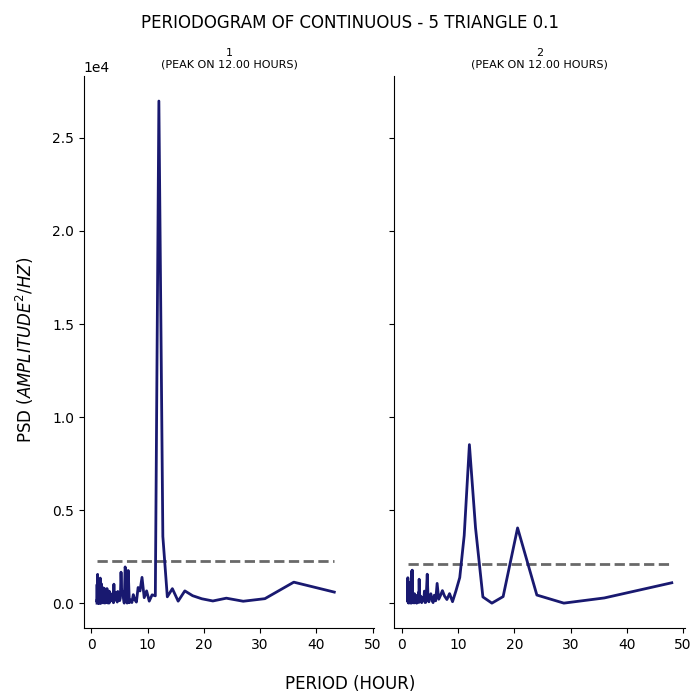

Data behind this chart, as committed beside it:
test, period, psd
1, 43.2, 595.1
1, 36.0, 1129
1, 30.86, 242
1, 27.0, 103.8
1, 24.0, 268.3
1, 21.6, 118.1
1, 19.64, 236.2
1, 18.0, 401.4
1, 16.62, 660.3
1, 15.43, 108.2
1, 14.4, 779.9
1, 13.5, 342.3
1, 12.71, 3587
1, 12.0, 26984
1, 11.37, 394.2
1, 10.8, 448.7
1, 10.29, 109
1, 9.818, 659.6
1, 9.391, 296.5
1, 9.0, 1386
1, 8.64, 656.4
1, 8.308, 841.4
1, 8.0, 57.03
1, 7.714, 186.2
1, 7.448, 457.4
1, 7.2, 34.64
1, 6.968, 171.3
1, 6.75, 24.73
1, 6.545, 1756
1, 6.353, 4.269
1, 6.171, 1509
1, 6.0, 1948
1, 5.838, 2.073
1, 5.684, 302.5
1, 5.538, 629
1, 5.4, 532.5
1, 5.268, 1666
1, 5.143, 276
1, 5.023, 135.3
1, 4.909, 310.6
1, 4.8, 382.8
1, 4.696, 629
1, 4.596, 60.63
1, 4.5, 446.1
1, 4.408, 156
1, 4.32, 567.6
1, 4.235, 217.4
1, 4.154, 283
1, 4.075, 208.9
1, 4.0, 1020
1, 3.927, 22.96
1, 3.857, 110.3
1, 3.789, 535.4
1, 3.724, 298.5
1, 3.661, 394.1
1, 3.6, 225.2
1, 3.541, 162.2
1, 3.484, 291.9
1, 3.429, 252.8
1, 3.375, 166.4
... 294 more rows
